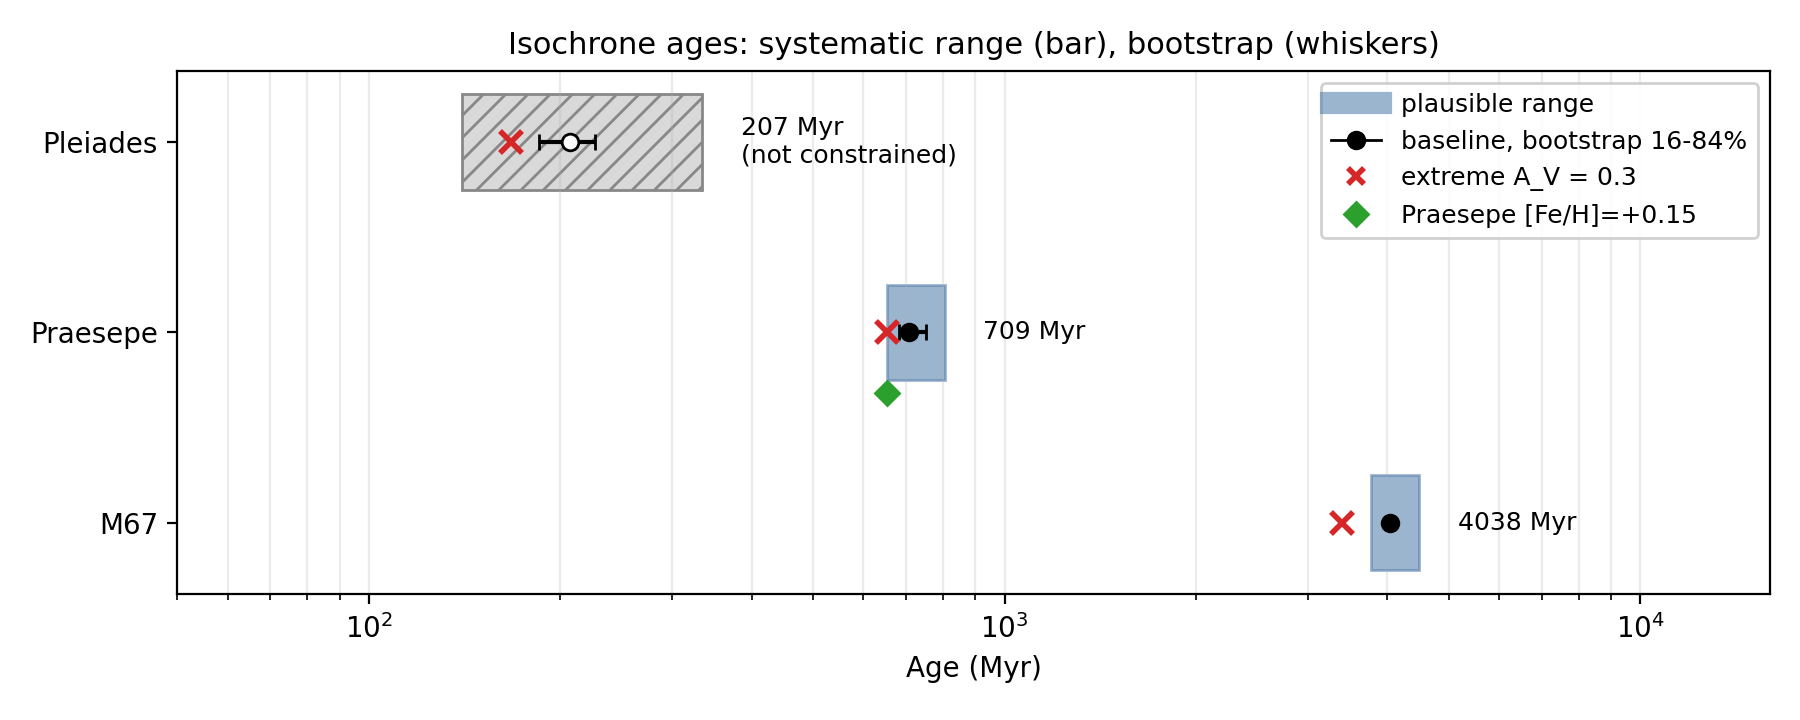

Data behind this chart, as committed beside it:
cluster, feh, av, distance_pc, colour_offset, best_age_myr, age_min_myr, age_max_myr, age_extreme_av_myr, boot_median_myr, boot_p16_myr, boot_p84_myr, n_stars_fit, loss_ratio_minus02, loss_ratio_plus02, age_constrained, age_alt_feh015_myr
pleiades, 0.0, 0.1, 135.7, 0.04419, 207, 140.4, 334.2, 167.6, 207.5, 185.1, 226.6, 181, 1.057, 1.121, False, 
praesepe, 0.0, 0.05, 184.5, 0.05201, 708.6, 654.2, 805.6, 653.9, 711.3, 682.7, 753.3, 158, 2.302, 3.2, True, 654.2
m67, 0.0, 0.1, 854, 0.03157, 4038, 3766, 4495, 3392, 4034, 3984, 4078, 705, 1.612, 2.043, True, 
